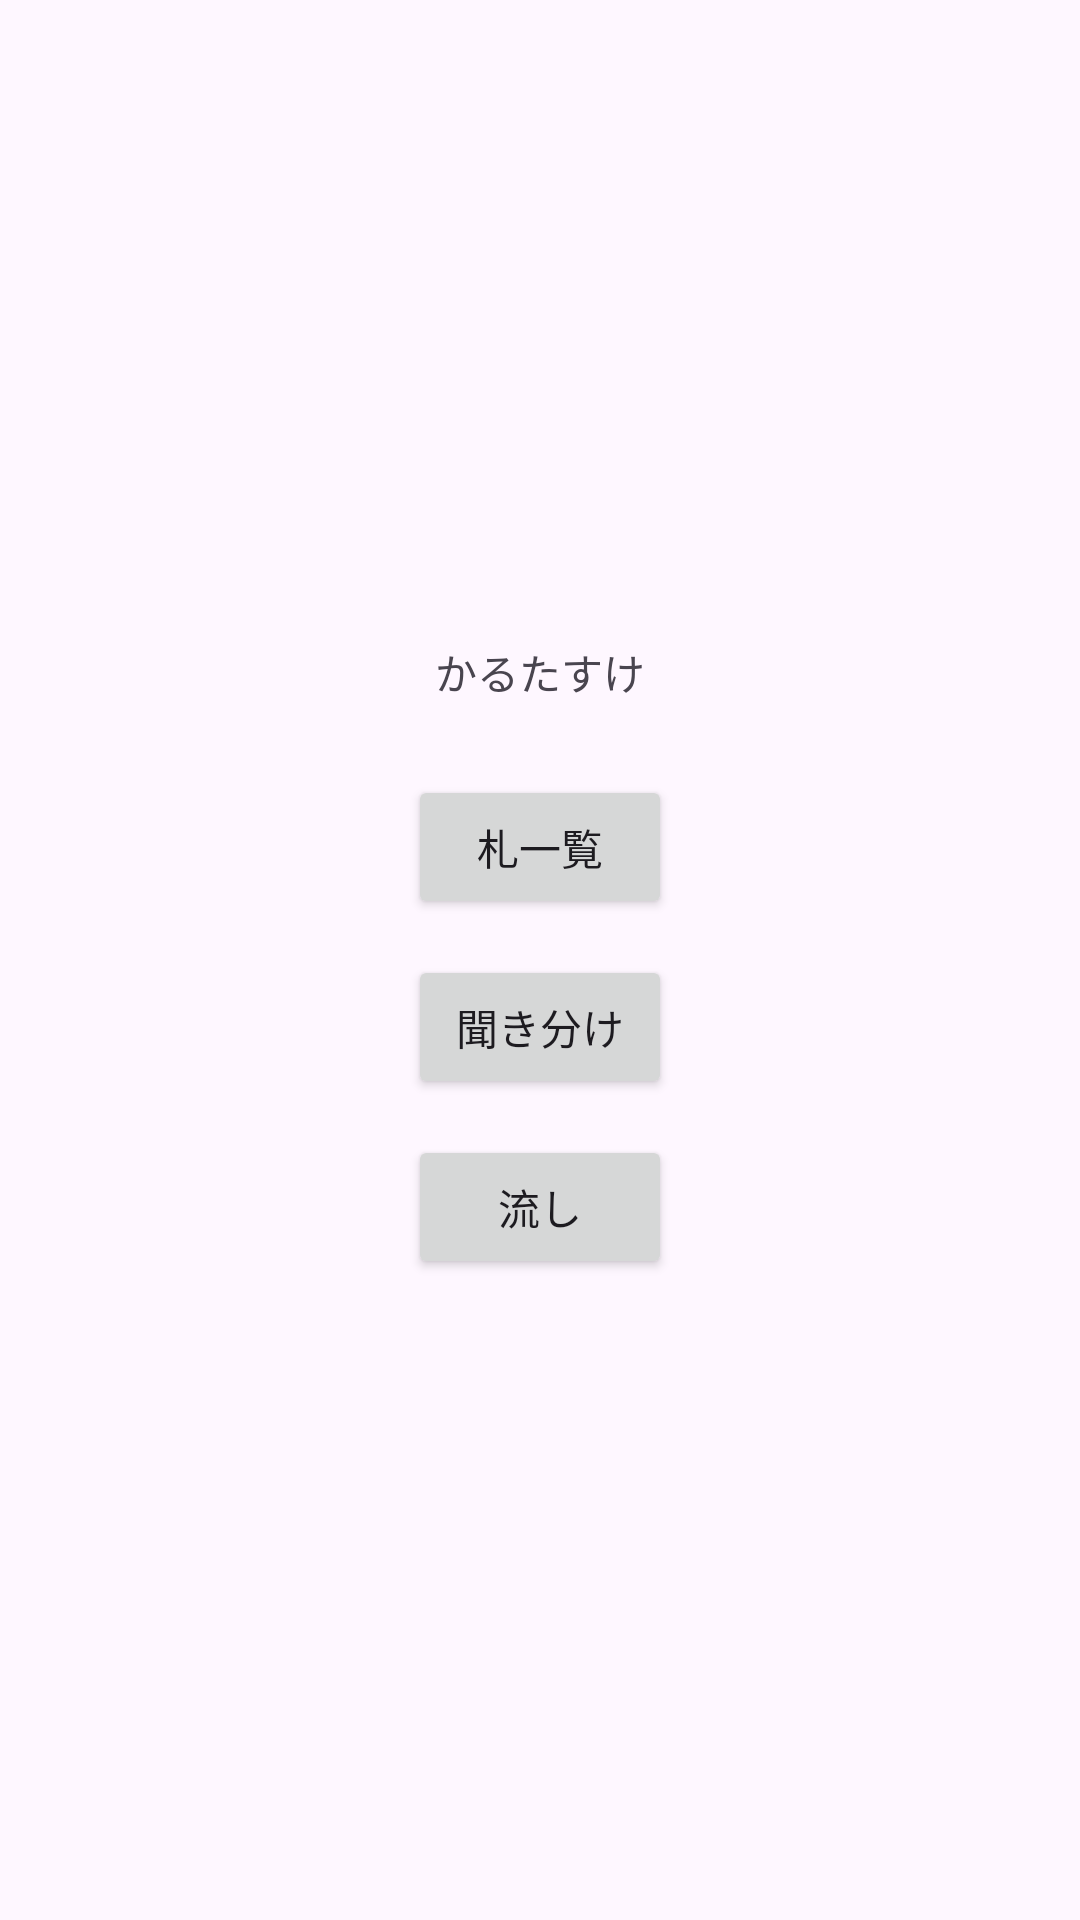

Here is an Android app screen rendered from its layout file. Give the layout XML and the strings, colors and styles it references.
<!-- AndroidManifest.xml: application theme Theme.Karutasuke -->
<!-- res/layout/activity_main.xml -->
<?xml version="1.0" encoding="utf-8"?>
<androidx.constraintlayout.widget.ConstraintLayout xmlns:android="http://schemas.android.com/apk/res/android"
    xmlns:app="http://schemas.android.com/apk/res-auto"
    xmlns:tools="http://schemas.android.com/tools"
    android:id="@+id/main"
    android:layout_width="match_parent"
    android:layout_height="match_parent"
    tools:context=".MainActivity">

    <TextView
        android:id="@+id/title"
        android:layout_width="wrap_content"
        android:layout_height="wrap_content"
        android:text="@string/home_title"
        app:layout_constraintBottom_toTopOf="@id/open_fuda_page"
        app:layout_constraintEnd_toEndOf="parent"
        app:layout_constraintStart_toStartOf="parent"
        app:layout_constraintTop_toTopOf="parent"
        app:layout_constraintVertical_chainStyle="packed" />

    <Button
        android:id="@+id/open_fuda_page"
        android:layout_width="wrap_content"
        android:layout_height="wrap_content"
        android:layout_marginTop="24dp"
        android:text="@string/open_fuda_page"
        app:layout_constraintBottom_toTopOf="@id/open_kikiwake_page"
        app:layout_constraintEnd_toEndOf="parent"
        app:layout_constraintStart_toStartOf="parent"
        app:layout_constraintTop_toBottomOf="@id/title" />

    <Button
        android:id="@+id/open_kikiwake_page"
        android:layout_width="wrap_content"
        android:layout_height="wrap_content"
        android:layout_marginTop="12dp"
        android:text="@string/open_kikiwake_page"
        app:layout_constraintBottom_toTopOf="@id/open_nagashi_page"
        app:layout_constraintEnd_toEndOf="parent"
        app:layout_constraintStart_toStartOf="parent"
        app:layout_constraintTop_toBottomOf="@id/open_fuda_page" />

    <Button
        android:id="@+id/open_nagashi_page"
        android:layout_width="wrap_content"
        android:layout_height="wrap_content"
        android:layout_marginTop="12dp"
        android:text="@string/open_nagashi_page"
        app:layout_constraintBottom_toBottomOf="parent"
        app:layout_constraintEnd_toEndOf="parent"
        app:layout_constraintStart_toStartOf="parent"
        app:layout_constraintTop_toBottomOf="@id/open_kikiwake_page" />

</androidx.constraintlayout.widget.ConstraintLayout>
<!-- resources referenced by this layout -->
<resources>
  <string name="home_title">かるたすけ</string>
  <string name="open_fuda_page">札一覧</string>
  <string name="open_kikiwake_page">聞き分け</string>
  <string name="open_nagashi_page">流し</string>
  <style name="Theme.Karutasuke" parent="Base.Theme.Karutasuke" />
  <style name="Base.Theme.Karutasuke" parent="Theme.Material3.DayNight.NoActionBar">
          
          
      </style>
</resources>
